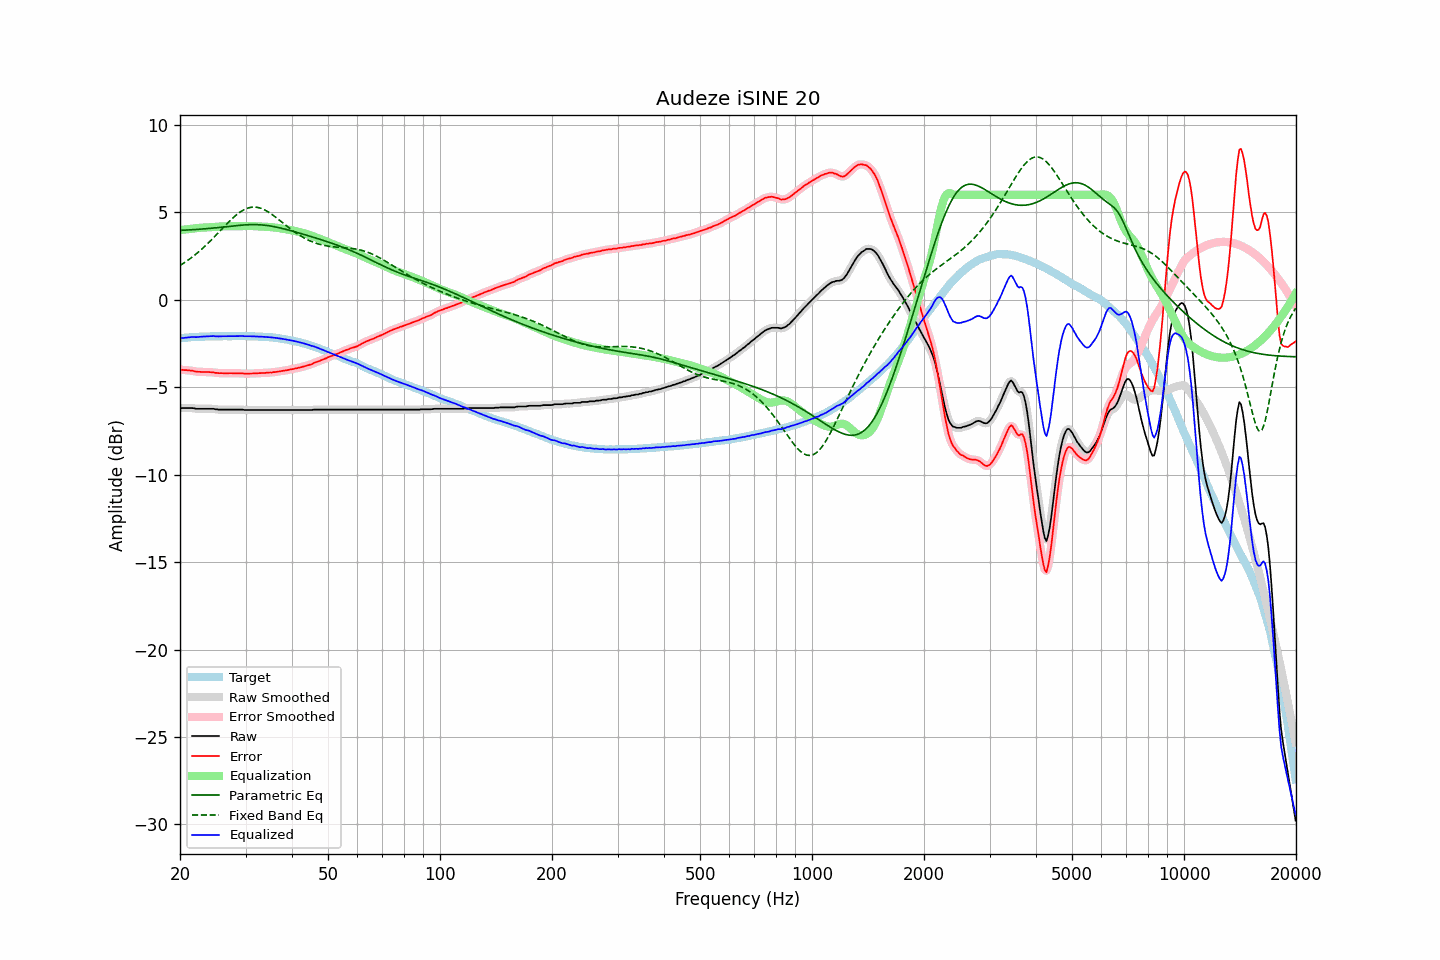

Values plotted in this chart, from the file beside it:
frequency, raw, error, smoothed, error_smoothed, equalization, parametric_eq, fixed_band_eq, equalized_raw, equalized_smoothed, target
20.00, -6.19, -3.99, -6.19, -3.99, 3.99, 3.97, 1.96, -2.20, -2.20, -2.20
20.20, -6.19, -4.00, -6.19, -4.00, 4.00, 3.97, 2.02, -2.19, -2.19, -2.19
20.40, -6.19, -4.01, -6.19, -4.01, 4.01, 3.98, 2.08, -2.18, -2.18, -2.18
20.61, -6.19, -4.02, -6.19, -4.02, 4.02, 3.98, 2.14, -2.17, -2.17, -2.17
20.81, -6.19, -4.02, -6.19, -4.02, 4.03, 3.99, 2.20, -2.16, -2.16, -2.17
21.02, -6.19, -4.03, -6.19, -4.03, 4.04, 3.99, 2.27, -2.15, -2.15, -2.16
21.23, -6.19, -4.04, -6.19, -4.04, 4.05, 4.00, 2.33, -2.14, -2.14, -2.15
21.44, -6.19, -4.06, -6.19, -4.05, 4.06, 4.00, 2.40, -2.13, -2.13, -2.13
21.66, -6.19, -4.06, -6.20, -4.07, 4.07, 4.01, 2.47, -2.12, -2.13, -2.13
21.87, -6.21, -4.09, -6.21, -4.09, 4.08, 4.01, 2.54, -2.13, -2.13, -2.12
22.09, -6.23, -4.11, -6.22, -4.10, 4.10, 4.02, 2.62, -2.14, -2.13, -2.12
22.31, -6.23, -4.12, -6.23, -4.12, 4.11, 4.03, 2.70, -2.13, -2.13, -2.12
22.54, -6.23, -4.12, -6.23, -4.12, 4.12, 4.03, 2.77, -2.12, -2.12, -2.12
22.76, -6.23, -4.13, -6.23, -4.12, 4.12, 4.04, 2.85, -2.11, -2.11, -2.11
22.99, -6.23, -4.12, -6.23, -4.12, 4.13, 4.05, 2.94, -2.11, -2.11, -2.11
23.22, -6.23, -4.12, -6.23, -4.13, 4.13, 4.05, 3.02, -2.10, -2.10, -2.11
23.45, -6.23, -4.13, -6.23, -4.13, 4.13, 4.06, 3.11, -2.10, -2.10, -2.10
23.69, -6.23, -4.13, -6.23, -4.13, 4.13, 4.07, 3.19, -2.10, -2.10, -2.10
23.92, -6.23, -4.13, -6.23, -4.14, 4.14, 4.08, 3.28, -2.09, -2.09, -2.10
24.16, -6.23, -4.14, -6.23, -4.14, 4.14, 4.09, 3.37, -2.09, -2.09, -2.09
24.40, -6.23, -4.15, -6.23, -4.15, 4.15, 4.10, 3.47, -2.08, -2.08, -2.08
24.65, -6.23, -4.15, -6.24, -4.16, 4.16, 4.10, 3.56, -2.07, -2.08, -2.08
24.89, -6.26, -4.18, -6.25, -4.17, 4.17, 4.11, 3.66, -2.09, -2.08, -2.08
25.14, -6.26, -4.18, -6.27, -4.18, 4.18, 4.12, 3.75, -2.08, -2.09, -2.09
25.39, -6.28, -4.20, -6.28, -4.19, 4.19, 4.13, 3.85, -2.10, -2.09, -2.09
25.65, -6.28, -4.20, -6.28, -4.19, 4.19, 4.14, 3.95, -2.09, -2.09, -2.09
25.91, -6.28, -4.19, -6.28, -4.20, 4.20, 4.15, 4.04, -2.09, -2.09, -2.09
26.16, -6.28, -4.20, -6.28, -4.20, 4.20, 4.16, 4.14, -2.08, -2.08, -2.08
26.43, -6.28, -4.20, -6.28, -4.20, 4.20, 4.17, 4.23, -2.08, -2.08, -2.08
26.69, -6.28, -4.20, -6.28, -4.20, 4.20, 4.18, 4.33, -2.08, -2.08, -2.08
26.96, -6.28, -4.20, -6.28, -4.20, 4.20, 4.19, 4.42, -2.08, -2.08, -2.08
27.23, -6.28, -4.20, -6.28, -4.20, 4.20, 4.20, 4.51, -2.08, -2.08, -2.08
27.50, -6.28, -4.20, -6.28, -4.20, 4.20, 4.21, 4.60, -2.08, -2.08, -2.09
27.77, -6.28, -4.21, -6.28, -4.20, 4.20, 4.22, 4.69, -2.08, -2.08, -2.08
28.05, -6.28, -4.20, -6.28, -4.20, 4.20, 4.23, 4.77, -2.08, -2.08, -2.08
28.33, -6.28, -4.20, -6.28, -4.20, 4.20, 4.24, 4.85, -2.08, -2.08, -2.08
28.62, -6.28, -4.20, -6.28, -4.20, 4.21, 4.25, 4.92, -2.08, -2.08, -2.08
28.90, -6.28, -4.21, -6.28, -4.20, 4.21, 4.26, 4.99, -2.07, -2.07, -2.07
29.19, -6.28, -4.21, -6.28, -4.21, 4.21, 4.27, 5.05, -2.07, -2.07, -2.07
29.48, -6.28, -4.21, -6.29, -4.22, 4.22, 4.27, 5.11, -2.07, -2.07, -2.08
29.78, -6.30, -4.22, -6.30, -4.22, 4.22, 4.28, 5.16, -2.08, -2.08, -2.08
30.08, -6.30, -4.23, -6.30, -4.22, 4.22, 4.29, 5.20, -2.08, -2.08, -2.07
30.38, -6.30, -4.22, -6.30, -4.23, 4.22, 4.29, 5.24, -2.08, -2.08, -2.08
30.68, -6.30, -4.22, -6.30, -4.22, 4.22, 4.29, 5.27, -2.08, -2.08, -2.08
30.99, -6.30, -4.22, -6.30, -4.22, 4.22, 4.30, 5.29, -2.08, -2.08, -2.09
31.30, -6.30, -4.21, -6.30, -4.21, 4.21, 4.30, 5.30, -2.09, -2.09, -2.09
31.61, -6.30, -4.21, -6.30, -4.21, 4.21, 4.30, 5.30, -2.09, -2.09, -2.09
31.93, -6.30, -4.20, -6.30, -4.21, 4.21, 4.30, 5.30, -2.10, -2.10, -2.10
32.24, -6.30, -4.21, -6.30, -4.20, 4.20, 4.30, 5.29, -2.10, -2.10, -2.10
32.57, -6.30, -4.19, -6.30, -4.20, 4.20, 4.29, 5.27, -2.10, -2.10, -2.11
32.89, -6.30, -4.19, -6.30, -4.19, 4.19, 4.29, 5.24, -2.11, -2.11, -2.11
33.22, -6.30, -4.19, -6.30, -4.19, 4.19, 4.28, 5.21, -2.11, -2.11, -2.11
33.55, -6.30, -4.19, -6.30, -4.19, 4.18, 4.27, 5.17, -2.12, -2.12, -2.12
33.89, -6.30, -4.18, -6.30, -4.18, 4.18, 4.26, 5.12, -2.12, -2.12, -2.12
34.23, -6.30, -4.17, -6.30, -4.17, 4.17, 4.25, 5.07, -2.13, -2.13, -2.13
34.57, -6.30, -4.17, -6.30, -4.17, 4.17, 4.24, 5.02, -2.13, -2.13, -2.13
34.92, -6.30, -4.15, -6.30, -4.16, 4.16, 4.22, 4.96, -2.14, -2.14, -2.15
35.27, -6.30, -4.16, -6.30, -4.15, 4.15, 4.21, 4.89, -2.15, -2.15, -2.14
35.62, -6.30, -4.14, -6.30, -4.14, 4.14, 4.19, 4.83, -2.16, -2.16, -2.16
35.97, -6.30, -4.13, -6.30, -4.13, 4.13, 4.17, 4.76, -2.17, -2.17, -2.17
... 635 more rows
